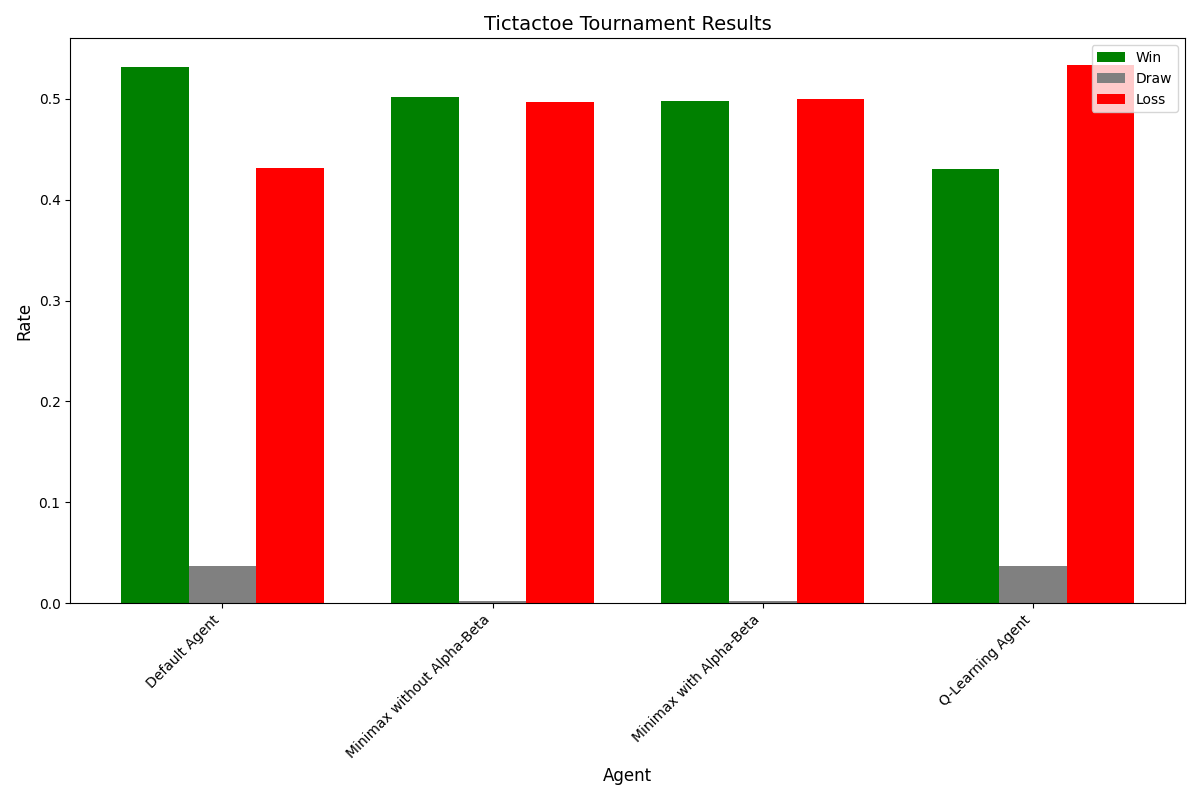

The table this chart was drawn from, first rows:
Agent, wins, losses, draws, win_rate, avg_moves, avg_time, total_games, draw_rate
Default Agent, 319.0, 259.0, 22.0, 0.5317, 0.0, 0.0, 600.0, 0.03667
Minimax without Alpha-Beta, 301.0, 298.0, 1.0, 0.5017, 0.0, 0.0, 600.0, 0.001667
Minimax with Alpha-Beta, 299.0, 300.0, 1.0, 0.4983, 0.0, 0.0, 600.0, 0.001667
Q-Learning Agent, 258.0, 320.0, 22.0, 0.43, 0.0, 0.0, 600.0, 0.03667
